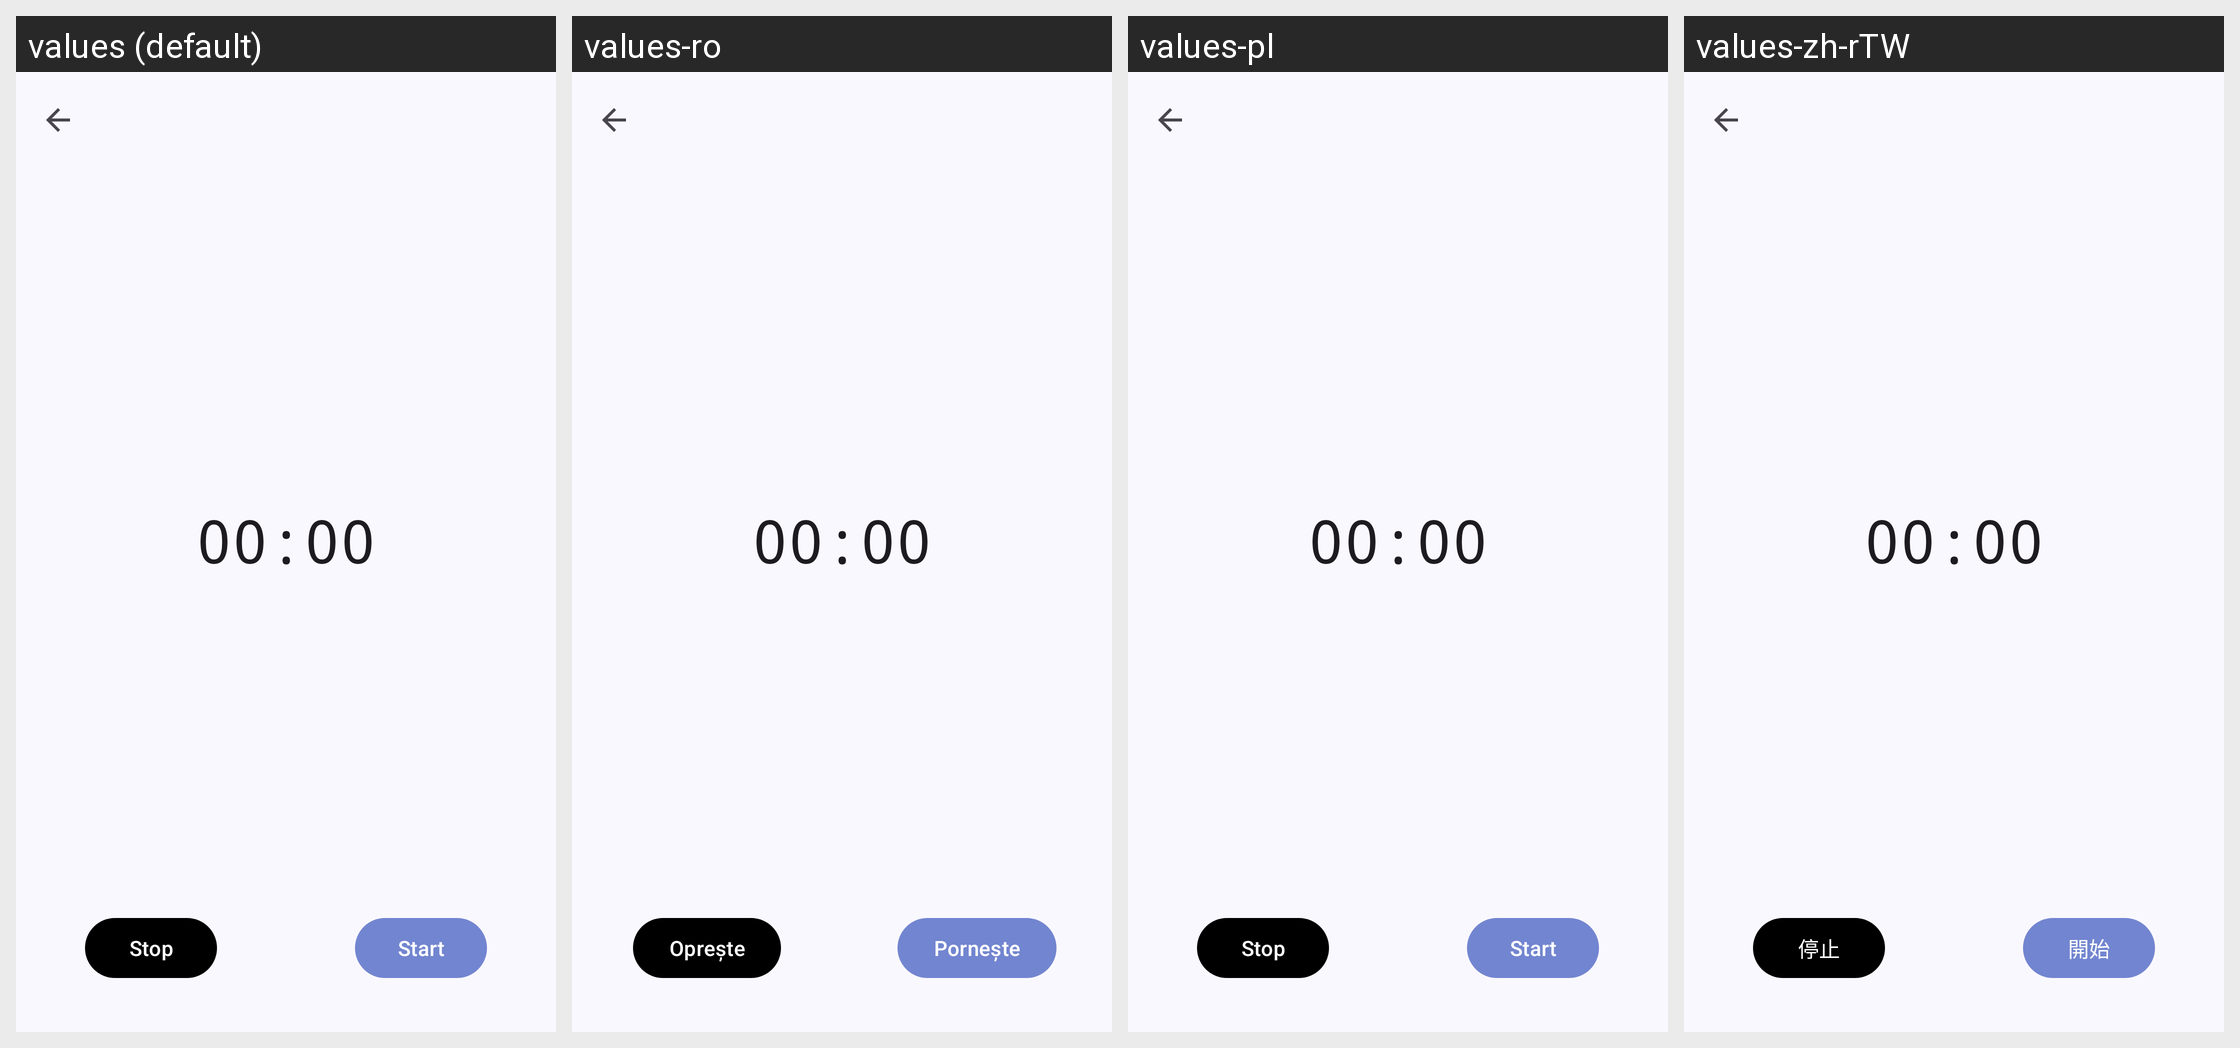

Locale-by-locale string values for the Android screen shown in this grid:
Android screen res/layout/activity_record_audio.xml rendered under 4 locales, left to right: values (default), values-ro, values-pl, values-zh-rTW. Device: Nexus 5 (rendered at 1080×1920; each locale shown at half size, 540×960, under a caption strip naming it); theme AppTheme.
Other locales in the repository, not shown: values-ca, values-cs, values-da, values-de, values-el, values-es, values-fr, values-hu, values-id, values-in, values-it, values-ja, values-my, values-nb, values-nl, values-nn, values-pt-rBR, values-pt-rPT, values-ru, values-sk, values-sl, values-sv, values-tl, values-tr, values-uk, values-vi, values-zh-rCN.
Strings drawn on this screen, with the default value and each locale's value (text and hints the layout hard-codes, and strings that could not be matched under every locale, appear in the picture but are not listed):

stop
  values: Stop
  values-ro: Oprește
  values-pl: Stop
  values-zh-rTW: 停止

start
  values: Start
  values-ro: Pornește
  values-pl: Start
  values-zh-rTW: 開始
